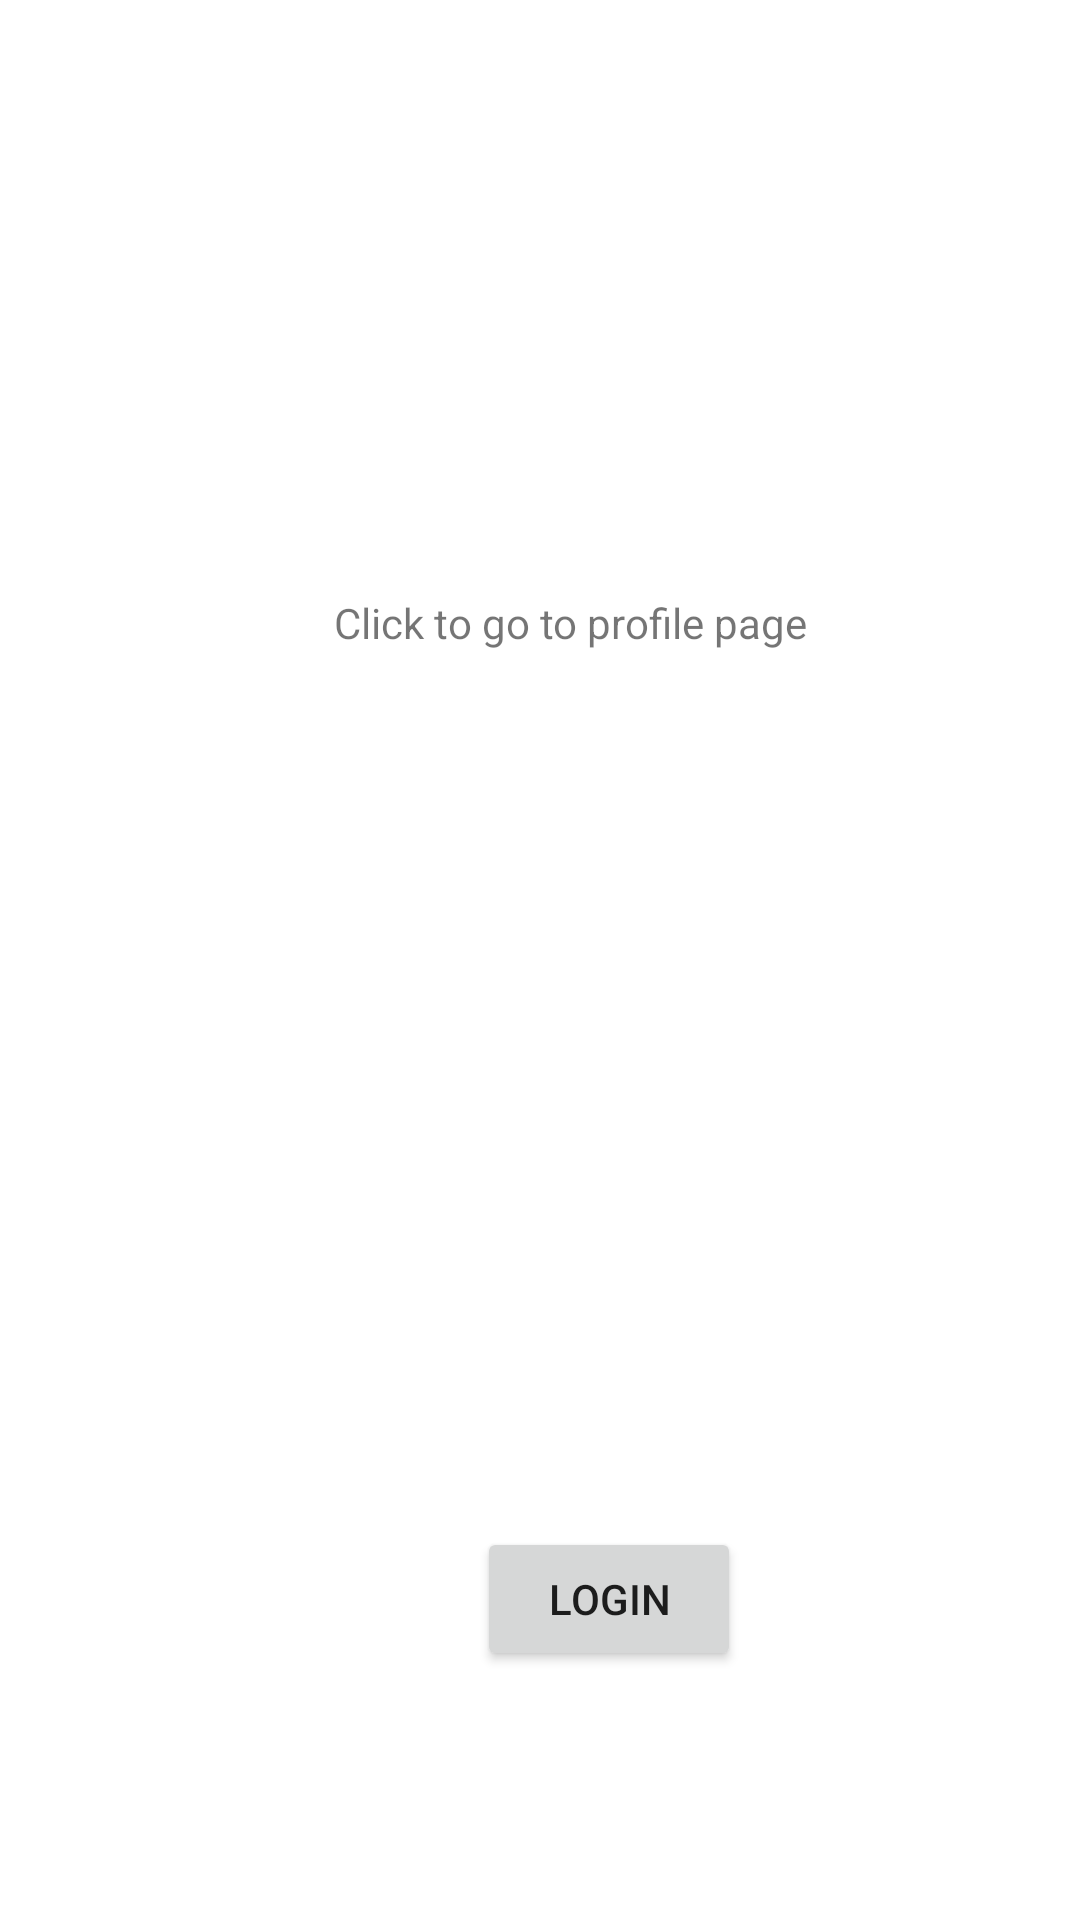

Write the Android layout XML for this screen, with the resource values it uses.
<!-- AndroidManifest.xml: application theme Theme.BirdsOfFeather -->
<!-- res/layout/activity_login.xml -->
<?xml version="1.0" encoding="utf-8"?>
<androidx.constraintlayout.widget.ConstraintLayout xmlns:android="http://schemas.android.com/apk/res/android"
    xmlns:app="http://schemas.android.com/apk/res-auto"
    xmlns:tools="http://schemas.android.com/tools"
    android:layout_width="match_parent"
    android:layout_height="match_parent"
    tools:context=".LoginActivity">

    <Button
        android:id="@+id/loginButton"
        android:layout_width="wrap_content"
        android:layout_height="wrap_content"
        android:layout_marginStart="159dp"
        android:layout_marginTop="16dp"
        android:layout_marginEnd="158dp"
        android:layout_marginBottom="155dp"
        android:text="LOGIN"
        android:onClick="LoginButtonClick"
        app:layout_constraintBottom_toBottomOf="parent"
        app:layout_constraintEnd_toEndOf="parent"
        app:layout_constraintHorizontal_bias="0.0"
        app:layout_constraintStart_toStartOf="parent"
        app:layout_constraintTop_toBottomOf="@+id/textView4" />

    <TextView
        android:id="@+id/textView4"
        android:layout_width="160dp"
        android:layout_height="56dp"
        android:layout_marginStart="153dp"
        android:layout_marginTop="270dp"
        android:layout_marginEnd="200dp"
        android:layout_marginBottom="239dp"
        android:text="Click to go to profile page"
        app:layout_constraintBottom_toTopOf="@+id/loginButton"
        app:layout_constraintEnd_toEndOf="parent"
        app:layout_constraintHorizontal_bias="0.274"
        app:layout_constraintStart_toStartOf="parent"
        app:layout_constraintTop_toTopOf="parent" />

</androidx.constraintlayout.widget.ConstraintLayout>
<!-- resources referenced by this layout -->
<resources>
  <style name="Theme.BirdsOfFeather" parent="Theme.MaterialComponents.DayNight.DarkActionBar">
          
          <item name="colorPrimary">@color/purple_500</item>
          <item name="colorPrimaryVariant">@color/purple_700</item>
          <item name="colorOnPrimary">@color/white</item>
          
          <item name="colorSecondary">@color/teal_200</item>
          <item name="colorSecondaryVariant">@color/teal_700</item>
          <item name="colorOnSecondary">@color/black</item>
          
          <item name="android:statusBarColor" tools:targetApi="l">?attr/colorPrimaryVariant</item>
          
      </style>
  <!-- not gathered from this repository: default colours our renderer supplied (Android Studio template values) -->
  <color name="purple_500">#FF6200EE</color>
  <color name="purple_700">#FF3700B3</color>
  <color name="teal_200">#FF03DAC5</color>
  <color name="teal_700">#FF018786</color>
  <color name="black">#FF000000</color>
  <color name="white">#FFFFFFFF</color>
</resources>
